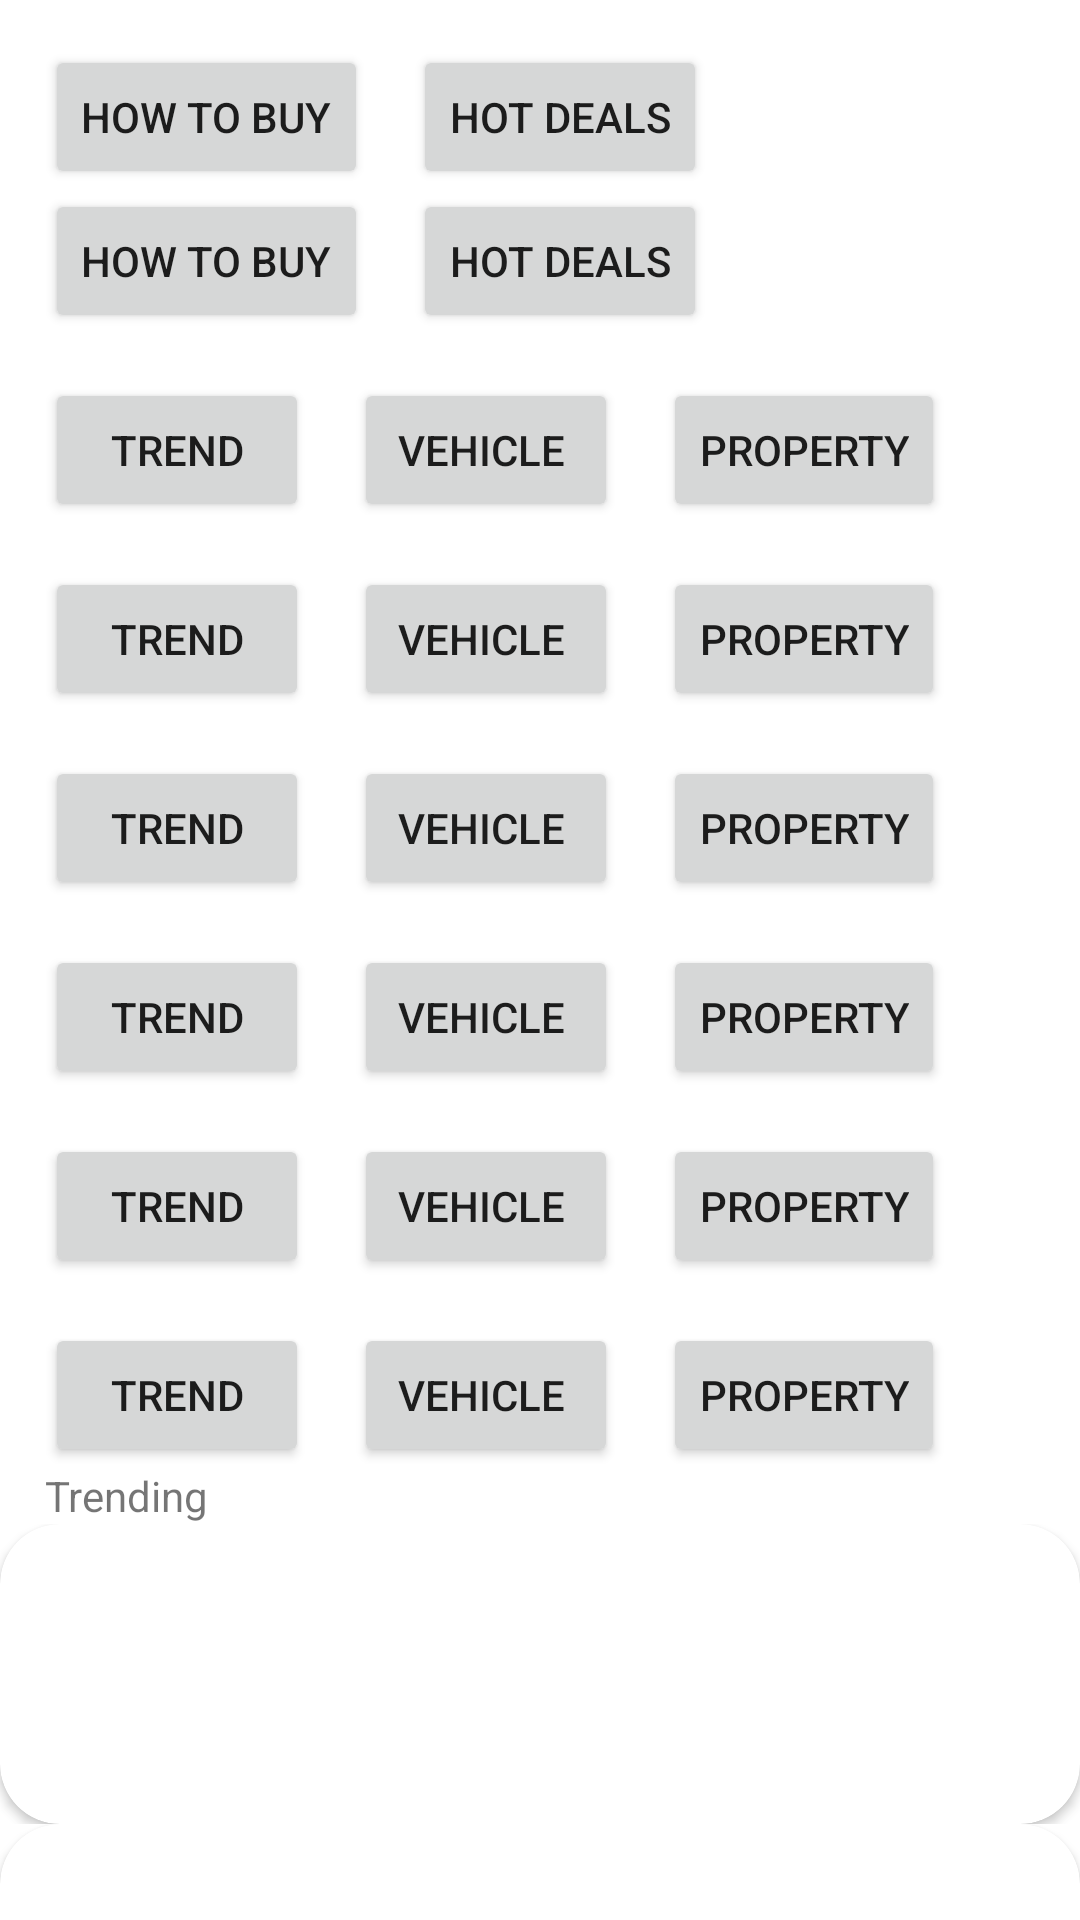

This screen was rendered from an Android layout file. Write that file and the resources it references.
<!-- AndroidManifest.xml: application theme Theme.JijiApp -->
<!-- res/layout/fragment_saved.xml -->
<?xml version="1.0" encoding="utf-8"?>
<androidx.coordinatorlayout.widget.CoordinatorLayout xmlns:android="http://schemas.android.com/apk/res/android"
    xmlns:tools="http://schemas.android.com/tools"
    xmlns:app="http://schemas.android.com/apk/res-auto"
    android:layout_width="match_parent"
    android:layout_height="match_parent"
    tools:context=".Fragments.FragmentSaved">

    <androidx.core.widget.NestedScrollView
        android:layout_width="match_parent"
        android:layout_height="match_parent">

        

        <LinearLayout
            android:layout_width="match_parent"
            android:layout_height="match_parent"
            android:orientation="vertical"
            android:layout_marginTop="15dp">
            <LinearLayout
                android:layout_width="match_parent"
                android:layout_height="wrap_content"
                android:orientation="horizontal"
                android:layout_marginLeft="15dp">
                <Button
                    android:layout_width="wrap_content"
                    android:layout_height="wrap_content"
                    android:text="How to buy">

                </Button>
                <Button
                    android:layout_width="wrap_content"
                    android:layout_height="wrap_content"
                    android:layout_marginLeft="15dp"
                    android:text="Hot deals">

                </Button>




            </LinearLayout>
            <LinearLayout
                android:layout_width="match_parent"
                android:layout_height="wrap_content"
                android:orientation="horizontal"
                android:layout_marginLeft="15dp">
                <Button
                    android:layout_width="wrap_content"
                    android:layout_height="wrap_content"
                    android:text="How to buy">

                </Button>
                <Button
                    android:layout_width="wrap_content"
                    android:layout_height="wrap_content"
                    android:layout_marginLeft="15dp"
                    android:text="Hot deals">

                </Button>



            </LinearLayout>

            <LinearLayout
                android:layout_width="match_parent"
                android:layout_height="wrap_content"
                android:orientation="horizontal"
                android:layout_marginLeft="15dp"
                android:layout_marginTop="15dp">
                <Button
                    android:layout_width="wrap_content"
                    android:layout_height="wrap_content"
                    android:text="Trend">

                </Button>
                <Button
                    android:layout_width="wrap_content"
                    android:layout_height="wrap_content"
                    android:layout_marginLeft="15dp"
                    android:text="Vehicle ">

                </Button>
                <Button
                    android:layout_width="wrap_content"
                    android:layout_height="wrap_content"
                    android:layout_marginLeft="15dp"
                    android:text="property">

                </Button>



            </LinearLayout>
            <LinearLayout
                android:layout_width="match_parent"
                android:layout_height="wrap_content"
                android:orientation="horizontal"
                android:layout_marginLeft="15dp"
                android:layout_marginTop="15dp">
                <Button
                    android:layout_width="wrap_content"
                    android:layout_height="wrap_content"
                    android:text="Trend">

                </Button>
                <Button
                    android:layout_width="wrap_content"
                    android:layout_height="wrap_content"
                    android:layout_marginLeft="15dp"
                    android:text="Vehicle ">

                </Button>
                <Button
                    android:layout_width="wrap_content"
                    android:layout_height="wrap_content"
                    android:layout_marginLeft="15dp"
                    android:text="property">

                </Button>



            </LinearLayout>
            <LinearLayout
                android:layout_width="match_parent"
                android:layout_height="wrap_content"
                android:orientation="horizontal"
                android:layout_marginLeft="15dp"
                android:layout_marginTop="15dp">
                <Button
                    android:layout_width="wrap_content"
                    android:layout_height="wrap_content"
                    android:text="Trend">

                </Button>
                <Button
                    android:layout_width="wrap_content"
                    android:layout_height="wrap_content"
                    android:layout_marginLeft="15dp"
                    android:text="Vehicle ">

                </Button>
                <Button
                    android:layout_width="wrap_content"
                    android:layout_height="wrap_content"
                    android:layout_marginLeft="15dp"
                    android:text="property">

                </Button>



            </LinearLayout>
            <LinearLayout
                android:layout_width="match_parent"
                android:layout_height="wrap_content"
                android:orientation="horizontal"
                android:layout_marginLeft="15dp"
                android:layout_marginTop="15dp">
                <Button
                    android:layout_width="wrap_content"
                    android:layout_height="wrap_content"
                    android:text="Trend">

                </Button>
                <Button
                    android:layout_width="wrap_content"
                    android:layout_height="wrap_content"
                    android:layout_marginLeft="15dp"
                    android:text="Vehicle ">

                </Button>
                <Button
                    android:layout_width="wrap_content"
                    android:layout_height="wrap_content"
                    android:layout_marginLeft="15dp"
                    android:text="property">

                </Button>



            </LinearLayout>
            <LinearLayout
                android:layout_width="match_parent"
                android:layout_height="wrap_content"
                android:orientation="horizontal"
                android:layout_marginLeft="15dp"
                android:layout_marginTop="15dp">
                <Button
                    android:layout_width="wrap_content"
                    android:layout_height="wrap_content"
                    android:text="Trend">

                </Button>
                <Button
                    android:layout_width="wrap_content"
                    android:layout_height="wrap_content"
                    android:layout_marginLeft="15dp"
                    android:text="Vehicle ">

                </Button>
                <Button
                    android:layout_width="wrap_content"
                    android:layout_height="wrap_content"
                    android:layout_marginLeft="15dp"
                    android:text="property">

                </Button>



            </LinearLayout>
            <LinearLayout
                android:layout_width="match_parent"
                android:layout_height="wrap_content"
                android:orientation="horizontal"
                android:layout_marginLeft="15dp"
                android:layout_marginTop="15dp">
                <Button
                    android:layout_width="wrap_content"
                    android:layout_height="wrap_content"
                    android:text="Trend">

                </Button>
                <Button
                    android:layout_width="wrap_content"
                    android:layout_height="wrap_content"
                    android:layout_marginLeft="15dp"
                    android:text="Vehicle ">

                </Button>
                <Button
                    android:layout_width="wrap_content"
                    android:layout_height="wrap_content"
                    android:layout_marginLeft="15dp"
                    android:text="property">

                </Button>



            </LinearLayout>



            <TextView
                android:layout_width="match_parent"
                android:layout_height="wrap_content"
                android:layout_marginLeft="15dp"
                android:text="Trending">

            </TextView>
            <LinearLayout
                android:layout_width="match_parent"
                android:layout_height="wrap_content"
                android:orientation="horizontal">
                <androidx.cardview.widget.CardView
                    android:layout_width="match_parent"
                    android:layout_height="100dp"
                    app:cardCornerRadius="20dp">

                </androidx.cardview.widget.CardView>





            </LinearLayout>
            <LinearLayout
                android:layout_width="match_parent"
                android:layout_height="wrap_content"
                android:orientation="horizontal">
                <androidx.cardview.widget.CardView
                    android:layout_width="match_parent"
                    android:layout_height="100dp"
                    app:cardCornerRadius="20dp">

                </androidx.cardview.widget.CardView>





            </LinearLayout>
            <LinearLayout
                android:layout_width="match_parent"
                android:layout_height="wrap_content"
                android:orientation="horizontal">
                <androidx.cardview.widget.CardView
                    android:layout_width="match_parent"
                    android:layout_height="100dp"
                    app:cardCornerRadius="20dp">

                </androidx.cardview.widget.CardView>





            </LinearLayout>
            <LinearLayout
                android:layout_width="match_parent"
                android:layout_height="wrap_content"
                android:orientation="horizontal">
                <androidx.cardview.widget.CardView
                    android:layout_width="match_parent"
                    android:layout_height="100dp"
                    app:cardCornerRadius="20dp">

                </androidx.cardview.widget.CardView>





            </LinearLayout>



















        </LinearLayout>





    </androidx.core.widget.NestedScrollView>


</androidx.coordinatorlayout.widget.CoordinatorLayout>
<!-- resources referenced by this layout -->
<resources>
  <style name="Theme.JijiApp" parent="Theme.MaterialComponents.DayNight.NoActionBar">
          
          <item name="colorPrimary">@color/custom</item>
          <item name="colorPrimaryVariant">@color/custom</item>
          <item name="colorOnPrimary">@color/white</item>
          
          <item name="colorSecondary">@color/teal_200</item>
          <item name="colorSecondaryVariant">@color/teal_700</item>
          <item name="colorOnSecondary">@color/black</item>
          
          <item name="android:statusBarColor">?attr/colorPrimaryVariant</item>
          
      </style>
  <color name="custom">#298932</color>
  <color name="white">#FFFFFFFF</color>
  <color name="teal_200">#FF03DAC5</color>
  <color name="teal_700">#FF018786</color>
  <color name="black">#FF000000</color>
</resources>
